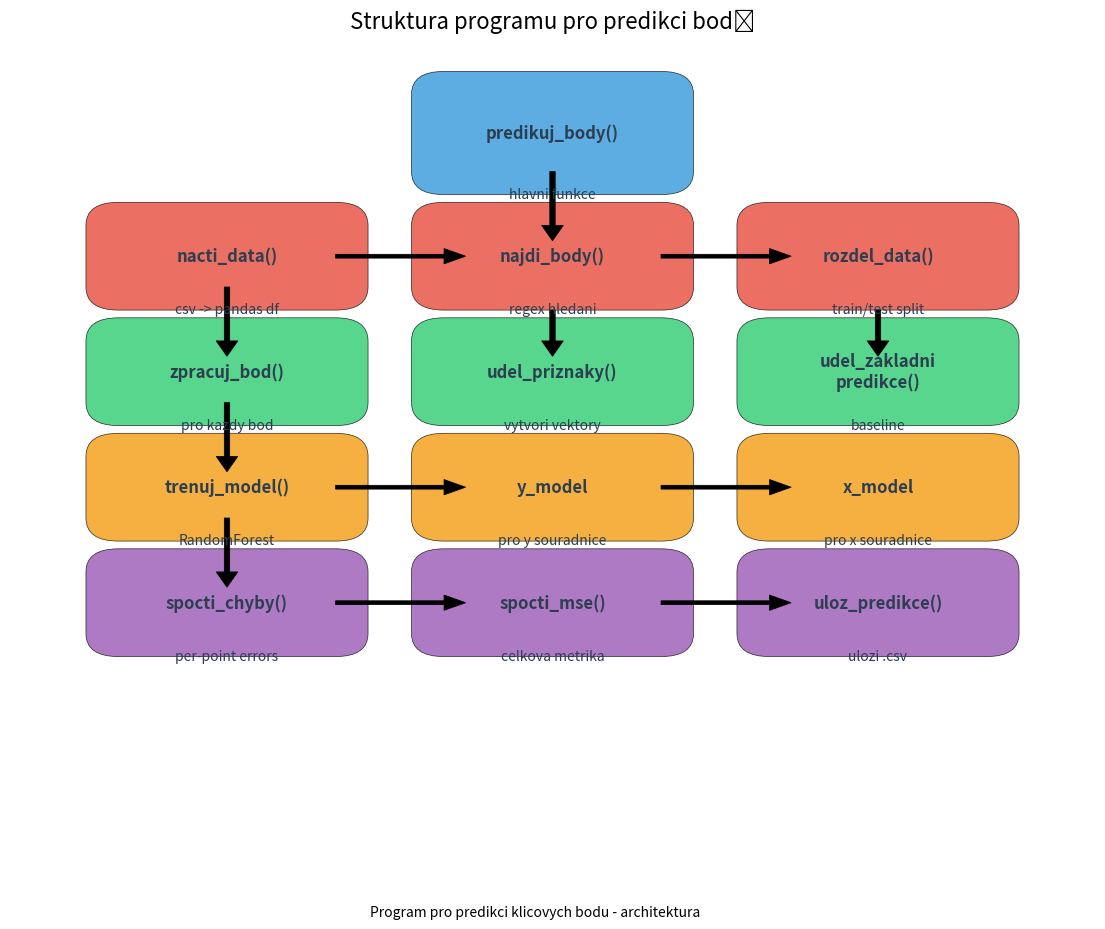

Write Python code to recreate this figure. (Note: this script raises an exception after producing the figure.)
import matplotlib.pyplot as plt
import numpy as np
from matplotlib.patches import Rectangle, FancyArrow, FancyBboxPatch

# nastaveni velikosti a stylu
plt.figure(figsize=(14, 10))
plt.style.use('ggplot')

ax = plt.gca()
ax.set_xlim(0, 10)
ax.set_ylim(0, 10)
ax.axis('off')

# barvy
barvy = {
    'hlavni': '#3498db',  # modra
    'nacteni': '#e74c3c',  # cervena 
    'zpracovani': '#2ecc71',  # zelena
    'predikce': '#f39c12',  # oranzova
    'hodnoceni': '#9b59b6',  # fialova
    'pozadi': '#ecf0f1',  # svetle seda
    'text': '#2c3e50'  # tmave modra
}

# funkce pro box
def pridej_box(x, y, sirka, vyska, barva, nazev, popisek=""):
    box = FancyBboxPatch(
        (x, y), sirka, vyska, 
        boxstyle="round,pad=0.3", 
        fc=barva, ec="black", alpha=0.8
    )
    ax.add_patch(box)
    ax.text(x + sirka/2, y + vyska/2, nazev, 
            fontsize=12, fontweight='bold', ha='center', va='center',
            color=barvy['text'])
    
    if popisek:
        ax.text(x + sirka/2, y - 0.2, popisek, 
                fontsize=10, ha='center', va='top', color=barvy['text'],
                fontweight='normal', fontstyle='italic')

# sipky
def pridej_sipku(x_start, y_start, x_end, y_end):
    arrow = FancyArrow(
        x_start, y_start, x_end - x_start, y_end - y_start,
        width=0.05, head_width=0.2, head_length=0.2, fc='black', ec='black'
    )
    ax.add_patch(arrow)


# hlavni program
pridej_box(4, 8.5, 2, 1, barvy['hlavni'], "predikuj_body()", "hlavni funkce")

# nacteni dat
pridej_box(1, 7, 2, 0.8, barvy['nacteni'], "nacti_data()", "csv -> pandas df")
pridej_box(4, 7, 2, 0.8, barvy['nacteni'], "najdi_body()", "regex hledani")
pridej_box(7, 7, 2, 0.8, barvy['nacteni'], "rozdel_data()", "train/test split")

# preprocessing
pridej_box(1, 5.5, 2, 0.8, barvy['zpracovani'], "zpracuj_bod()", "pro kazdy bod")
pridej_box(4, 5.5, 2, 0.8, barvy['zpracovani'], "udel_priznaky()", "vytvori vektory")
pridej_box(7, 5.5, 2, 0.8, barvy['zpracovani'], "udel_zakladni\npredikce()", "baseline")

# trenovani
pridej_box(1, 4, 2, 0.8, barvy['predikce'], "trenuj_model()", "RandomForest")
pridej_box(4, 4, 2, 0.8, barvy['predikce'], "y_model", "pro y souradnice")
pridej_box(7, 4, 2, 0.8, barvy['predikce'], "x_model", "pro x souradnice")

# vyhodnoceni
pridej_box(1, 2.5, 2, 0.8, barvy['hodnoceni'], "spocti_chyby()", "per-point errors")
pridej_box(4, 2.5, 2, 0.8, barvy['hodnoceni'], "spocti_mse()", "celkova metrika")
pridej_box(7, 2.5, 2, 0.8, barvy['hodnoceni'], "uloz_predikce()", "ulozi .csv")

# sipky
pridej_sipku(5, 8.5, 5, 7.8)  # hlavni -> nacteni
pridej_sipku(3, 7.4, 4, 7.4)  # nacteni -> najdi
pridej_sipku(6, 7.4, 7, 7.4)  # najdi -> rozdel

pridej_sipku(2, 7, 2, 6.3)    # nacteni -> zpracuj
pridej_sipku(5, 6.7, 5, 6.3)  # zpracovani -> udel
pridej_sipku(8, 6.7, 8, 6.3)  # zpracovani -> udel_zakladni

pridej_sipku(2, 5.5, 2, 4.8)  # zpracuj -> trenuj
pridej_sipku(3, 4.4, 4, 4.4)  # trenuj -> y_model
pridej_sipku(6, 4.4, 7, 4.4)  # y_model -> x_model

pridej_sipku(2, 4, 2, 3.3)    # trenuj -> spocti_chyby
pridej_sipku(3, 2.9, 4, 2.9)  # spocti_chyby -> spocti_mse
pridej_sipku(6, 2.9, 7, 2.9)  # spocti_mse -> uloz

# nazev grafu
plt.title("Struktura programu pro predikci bodů", fontsize=16, pad=20)

# popis
plt.figtext(0.5, 0.02, "Program pro predikci klicovych bodu - architektura", 
            ha="center", fontsize=10, fontstyle='italic')

plt.savefig("diagrams/program_structure.png", dpi=300, bbox_inches='tight')
print("Graf struktury programu uložen do diagrams/program_structure.png") 